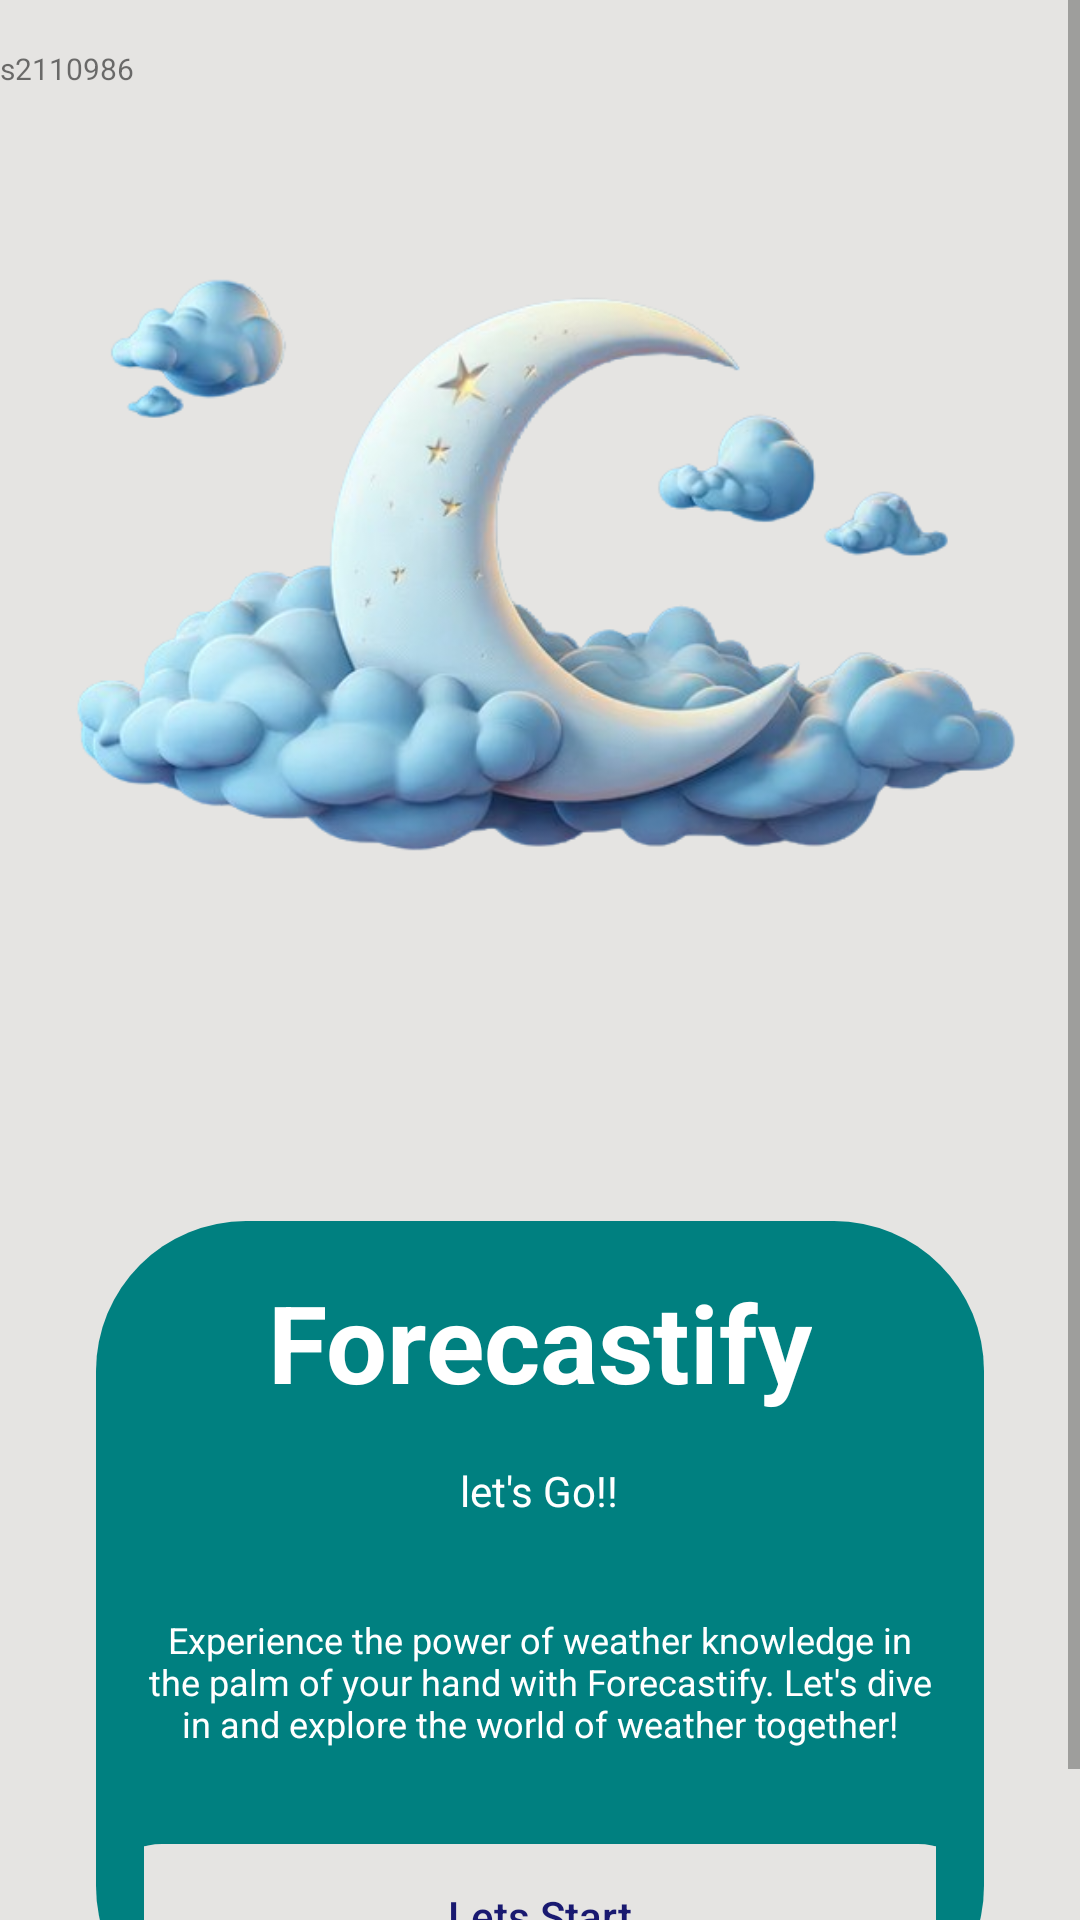

Write the Android layout XML for this screen, with the resource values it uses.
<!-- AndroidManifest.xml: application theme Theme.Paintsil_Deborah_s2110986 -->
<!-- res/layout/fragment_onboarding4.xml -->
<?xml version="1.0" encoding="utf-8"?>
<RelativeLayout xmlns:android="http://schemas.android.com/apk/res/android"
    xmlns:tools="http://schemas.android.com/tools"
    android:layout_width="match_parent"
    android:layout_height="match_parent"
    android:background="@color/platinum"
    tools:context=".Onboarding4Fragment">

    <ScrollView
        android:layout_width="match_parent"
        android:layout_height="match_parent">

        <RelativeLayout
            android:layout_width="match_parent"
            android:layout_height="wrap_content"
            android:paddingTop="16dp"
            android:paddingBottom="16dp">

            <ImageView
                android:id="@+id/imageView"
                android:layout_width="match_parent"
                android:layout_height="337dp"
                android:layout_gravity="center"
                android:layout_marginBottom="34dp"
                android:src="@drawable/onboarding4" />

            <LinearLayout
                android:layout_width="wrap_content"
                android:layout_height="wrap_content"
                android:orientation="vertical"
                android:layout_centerInParent="true"
                android:padding="16dp"
                android:gravity="center"
                android:layout_marginTop="20dp"
                android:layout_marginStart="32dp"
                android:layout_marginEnd="32dp"
                android:layout_below="@id/imageView"
                android:background="@drawable/rounded_onboarding">

                <TextView
                    android:id="@+id/titleTextView"
                    android:layout_width="wrap_content"
                    android:layout_height="wrap_content"
                    android:text="@string/Forecastify"
                    android:textSize="36sp"
                    android:textStyle="bold"
                    android:textColor="@color/white"
                    android:layout_marginBottom="16dp" />

                <TextView
                    android:id="@+id/descriptionTextView"
                    android:layout_width="wrap_content"
                    android:layout_height="wrap_content"
                    android:text="@string/let_s_go"
                    android:textSize="14sp"
                    android:textColor="@color/white"
                    android:gravity="center"
                    android:layout_marginBottom="32dp" />

                <TextView
                    android:id="@+id/longTextTextView"
                    android:layout_width="wrap_content"
                    android:layout_height="wrap_content"
                    android:text="@string/boarding4"
                    android:textSize="12sp"
                    android:textColor="@color/white"
                    android:gravity="center"
                    android:layout_marginBottom="32dp" />

                <Button
                    android:id="@+id/startMainButton"
                    android:layout_width="300dp"
                    android:layout_height="wrap_content"
                    android:background="@drawable/rounded_button"
                    android:paddingStart="24dp"
                    android:paddingTop="12dp"
                    android:paddingEnd="24dp"
                    android:paddingBottom="12dp"
                    android:text="Lets Start"
                    android:textAllCaps="false"
                    android:textColor="@color/midnight_blue" />

            </LinearLayout>

            <TextView
                android:layout_width="match_parent"
                android:layout_height="wrap_content"
                android:text="s2110986"
                android:textSize="10sp"/>

        </RelativeLayout>
    </ScrollView>
</RelativeLayout>
    
<!-- resources referenced by this layout -->
<resources>
  <color name="midnight_blue">#191970</color>
  <color name="platinum">#E5E4E2</color>
  <color name="white">#FFFFFFFF</color>
  <!-- drawable onboarding4: png bitmap (drawable, 167560 bytes) -->
  <!-- drawable rounded_button (drawable) -->
  <?xml version="1.0" encoding="utf-8"?>
  <shape xmlns:android="http://schemas.android.com/apk/res/android"
      android:shape="rectangle">
      <solid android:color="@color/platinum" />
      <corners android:radius="360dp" /> 
  </shape>
  <!-- drawable rounded_onboarding (drawable) -->
  <?xml version="1.0" encoding="utf-8"?>
  <shape xmlns:android="http://schemas.android.com/apk/res/android">
      <solid android:color="@color/teal" /> 
      <corners
          android:bottomLeftRadius="50dp"
          android:bottomRightRadius="50dp"
          android:topLeftRadius="50dp"
          android:topRightRadius="50dp" />
  </shape>
  <string name="Forecastify">Forecastify</string>
  <string name="boarding4">Experience the power of weather knowledge in the palm of your hand with Forecastify. Let\'s dive in and explore the world of weather together!</string>
  <string name="let_s_go">let\'s Go!!</string>
  <style name="Theme.Paintsil_Deborah_s2110986" parent="Base.Theme.Paintsil_Deborah_s2110986" />
  <color name="teal">#008080</color>
  <style name="Base.Theme.Paintsil_Deborah_s2110986" parent="Theme.AppCompat.Light.NoActionBar">
          
          
      </style>
</resources>
